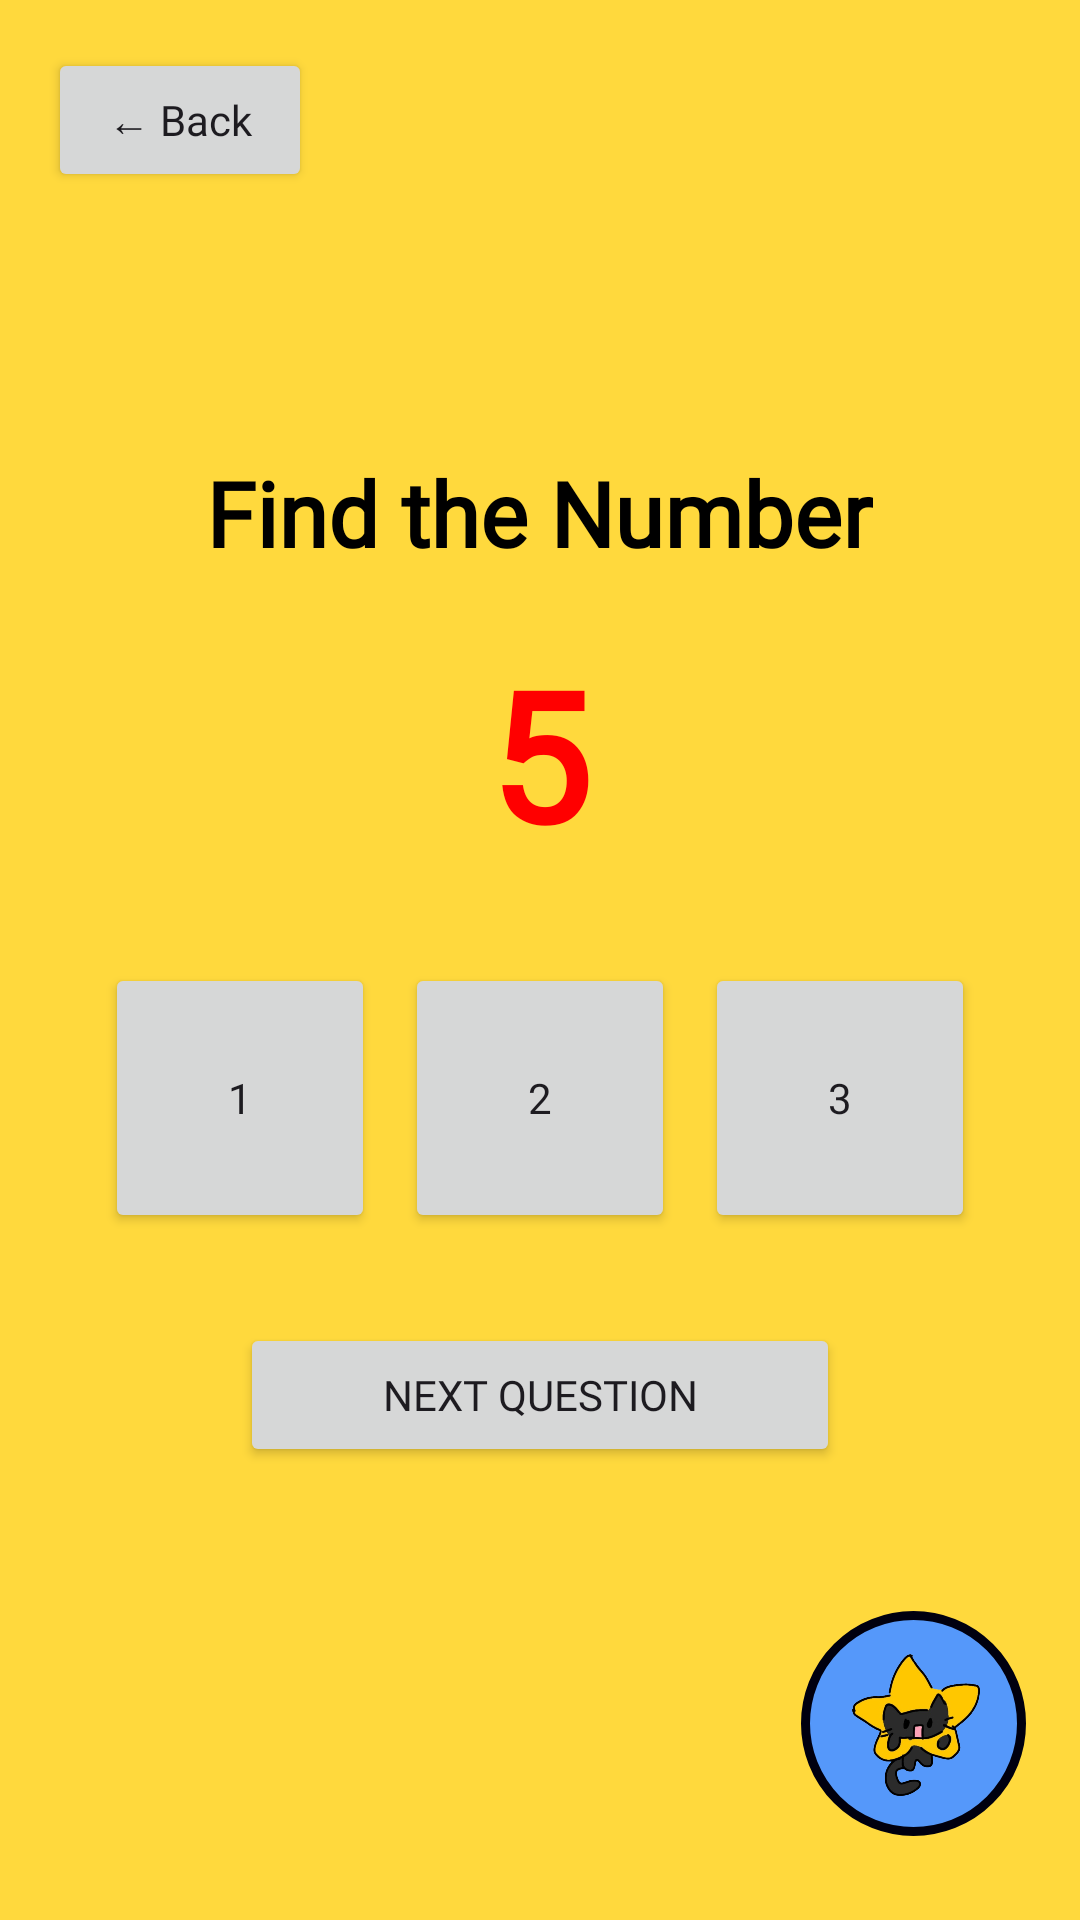

Here is an Android app screen rendered from its layout file. Give the layout XML and the strings, colors and styles it references.
<!-- AndroidManifest.xml: application theme Theme.LittlePolaris -->
<!-- res/layout/activity_number_game.xml -->
<?xml version="1.0" encoding="utf-8"?>
<RelativeLayout
    xmlns:android="http://schemas.android.com/apk/res/android"
    android:layout_width="match_parent"
    android:layout_height="match_parent"
    android:background="#FFD93D">

    

    <Button
        android:id="@+id/btnBack"
        android:layout_width="wrap_content"
        android:layout_height="wrap_content"
        android:text="← Back"
        android:textAllCaps="false"
        android:layout_margin="16dp"
        android:fontFamily="@font/momina"/>

    

    <LinearLayout
        android:layout_width="match_parent"
        android:layout_height="match_parent"
        android:gravity="center"
        android:orientation="vertical"
        android:padding="20dp">

        <TextView
            android:id="@+id/txtQuestion"
            android:layout_width="wrap_content"
            android:layout_height="wrap_content"
            android:text="Find the Number"
            android:textSize="30sp"
            android:textStyle="bold"
            android:textColor="#000000"
            android:layout_marginBottom="20dp"
            android:fontFamily="@font/momina"/>

        <TextView
            android:id="@+id/txtTarget"
            android:layout_width="wrap_content"
            android:layout_height="wrap_content"
            android:text="5"
            android:textSize="60sp"
            android:textStyle="bold"
            android:textColor="#FF0000"
            android:layout_marginBottom="30dp"
            android:fontFamily="@font/momina"/>

        <LinearLayout
            android:layout_width="wrap_content"
            android:layout_height="wrap_content"
            android:orientation="horizontal">

            <Button
                android:id="@+id/btn1"
                android:layout_width="90dp"
                android:layout_height="90dp"
                android:text="1"
                android:fontFamily="@font/momina"/>

            <Button
                android:id="@+id/btn2"
                android:layout_width="90dp"
                android:layout_height="90dp"
                android:layout_marginStart="10dp"
                android:text="2"
                android:fontFamily="@font/momina"/>

            <Button
                android:id="@+id/btn3"
                android:layout_width="90dp"
                android:layout_height="90dp"
                android:layout_marginStart="10dp"
                android:text="3"
                android:fontFamily="@font/momina"/>

        </LinearLayout>

        <Button
            android:id="@+id/btnNext"
            android:layout_width="200dp"
            android:layout_height="wrap_content"
            android:layout_marginTop="30dp"
            android:text="Next Question"
            android:fontFamily="@font/momina"/>

    </LinearLayout>

    

    <ImageButton
        android:id="@+id/btnAI"
        android:layout_width="75dp"
        android:layout_height="75dp"
        android:layout_alignParentBottom="true"
        android:layout_alignParentEnd="true"
        android:layout_marginEnd="18dp"
        android:layout_marginBottom="28dp"
        android:background="@drawable/ai_circle"
        android:padding="12dp"
        android:scaleType="centerInside"
        android:src="@drawable/ic_star"
        android:tint="#00000000"/>

</RelativeLayout>
<!-- resources referenced by this layout -->
<resources>
  <!-- drawable ai_circle (drawable) -->
  <?xml version="1.0" encoding="utf-8"?>
  <shape xmlns:android="http://schemas.android.com/apk/res/android">
  
      <solid android:color="#5598FA"/>
  
      <corners android:radius="100dp"/>
  
      <stroke
          android:width="3dp"
          android:color="#00000F"/>
  
  </shape>
  <!-- drawable ic_star: png bitmap (drawable, 150678 bytes) -->
  <style name="Theme.LittlePolaris" parent="Base.Theme.LittlePolaris" />
  <style name="Base.Theme.LittlePolaris" parent="Theme.Material3.DayNight.NoActionBar">
          
          
      </style>
</resources>
